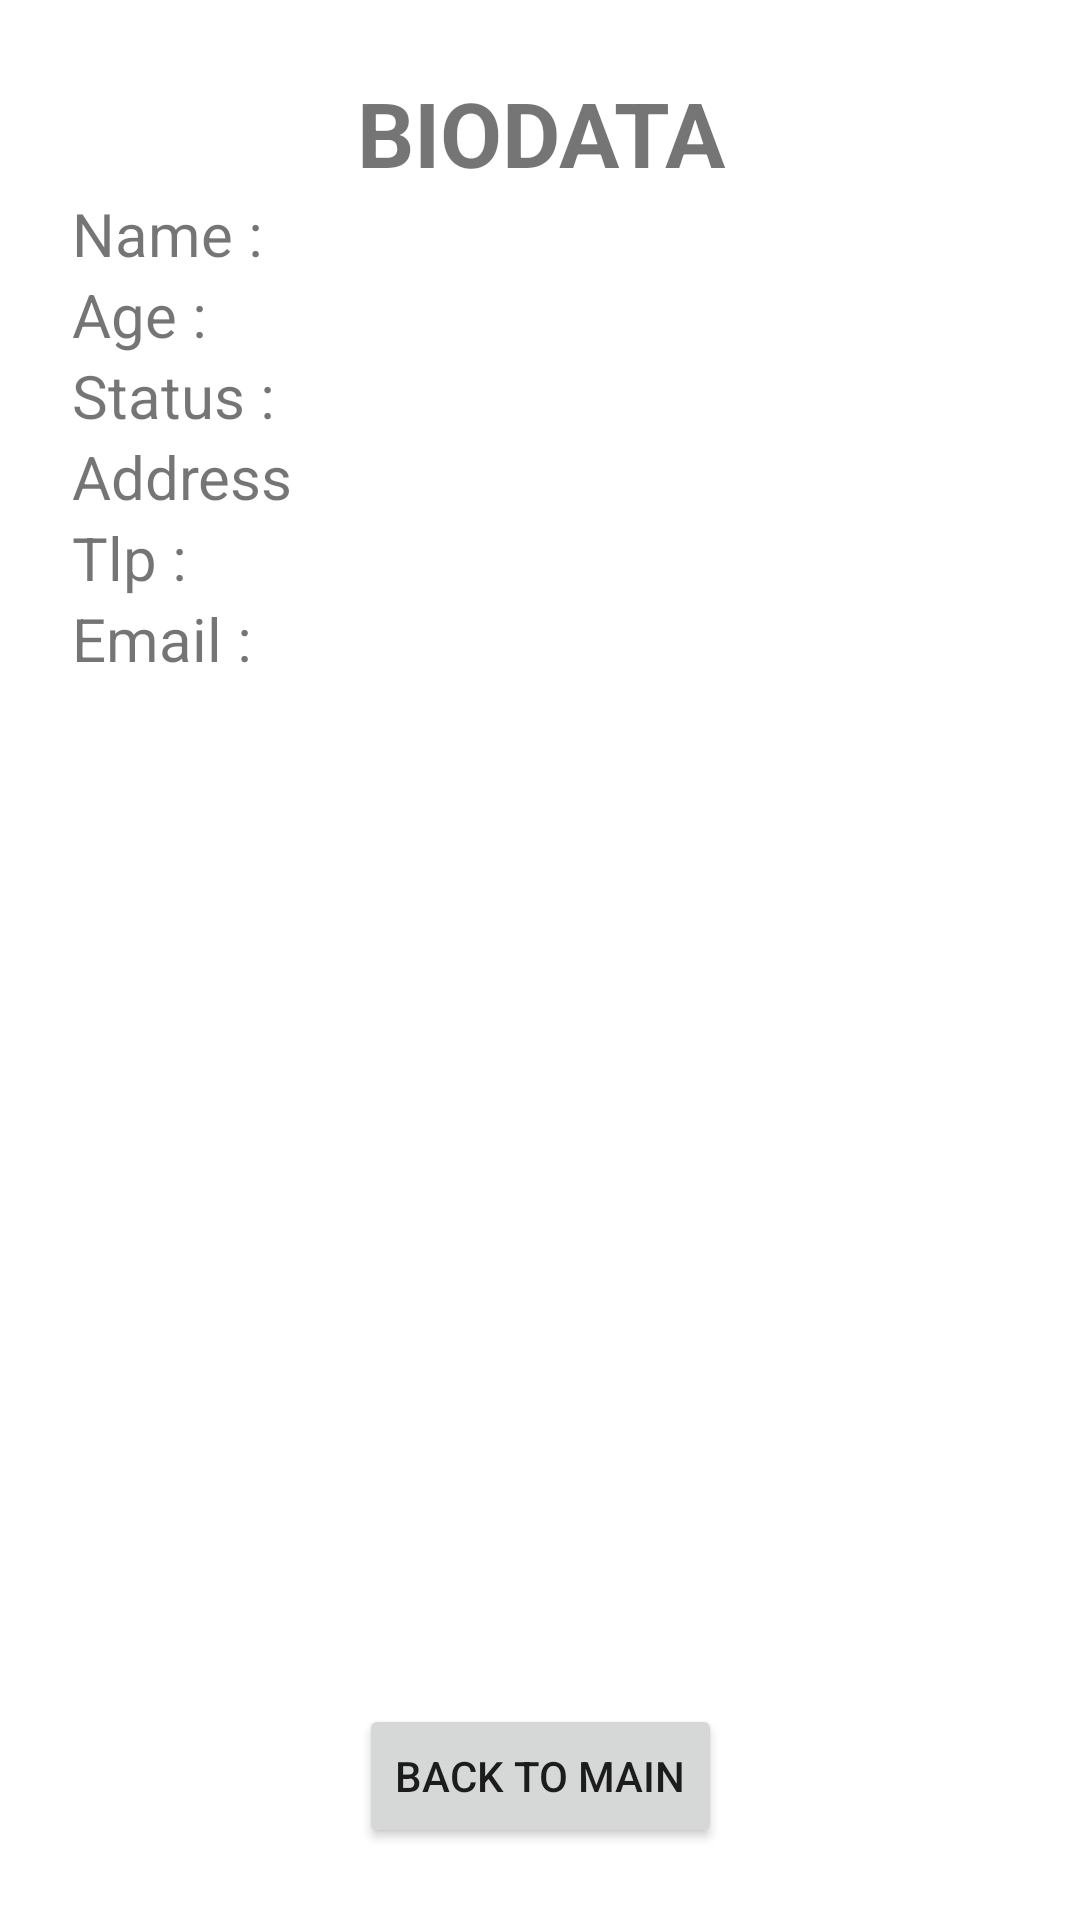

Write the Android layout XML for this screen, with the resource values it uses.
<!-- AndroidManifest.xml: application theme Theme.Bcastrainingandroid -->
<!-- res/layout/activity_biodata.xml -->
<?xml version="1.0" encoding="utf-8"?>
<androidx.constraintlayout.widget.ConstraintLayout xmlns:android="http://schemas.android.com/apk/res/android"
    xmlns:app="http://schemas.android.com/apk/res-auto"
    xmlns:tools="http://schemas.android.com/tools"
    android:layout_width="match_parent"
    android:layout_height="match_parent"
    tools:context=".BiodataActivity">

    <Button
        android:id="@+id/btn_back"
        android:layout_width="wrap_content"
        android:layout_height="wrap_content"
        android:text="Back To Main"
        android:layout_margin="24dp"
        app:layout_constraintBottom_toBottomOf="parent"
        app:layout_constraintEnd_toEndOf="parent"
        app:layout_constraintStart_toStartOf="parent" />

    <TextView
        android:id="@+id/textView"
        android:layout_width="match_parent"
        android:layout_height="wrap_content"
        android:text="BIODATA"
        android:textAlignment="center"
        android:textSize="30sp"
        android:textStyle="bold"
        android:layout_margin="24dp"
        app:layout_constraintEnd_toEndOf="parent"
        app:layout_constraintStart_toStartOf="parent"
        app:layout_constraintTop_toTopOf="parent" />

    <androidx.constraintlayout.widget.ConstraintLayout
        android:id="@+id/constraintLayout"
        android:layout_width="wrap_content"
        android:layout_height="wrap_content"
        android:layout_marginEnd="24dp"
        app:layout_constraintEnd_toEndOf="parent"
        app:layout_constraintTop_toBottomOf="@+id/textView">

        <TextView
            android:id="@+id/tv_name"
            android:layout_width="match_parent"
            android:layout_height="wrap_content"
            android:textSize="20sp"
            app:layout_constraintStart_toStartOf="parent"
            app:layout_constraintTop_toTopOf="parent"
            tools:text="Bryan Rantung" />

        <TextView
            android:id="@+id/tv_age"
            android:layout_width="match_parent"
            android:layout_height="wrap_content"
            android:textSize="20sp"
            app:layout_constraintStart_toStartOf="parent"
            app:layout_constraintTop_toBottomOf="@+id/tv_name"
            tools:text="24" />

        <TextView
            android:id="@+id/tv_status"
            android:layout_width="match_parent"
            android:layout_height="wrap_content"
            android:textSize="20sp"
            app:layout_constraintStart_toStartOf="parent"
            app:layout_constraintTop_toBottomOf="@+id/tv_age"
            tools:text="Single" />

        <TextView
            android:id="@+id/tv_address"
            android:layout_width="match_parent"
            android:layout_height="wrap_content"
            android:textSize="20sp"
            app:layout_constraintStart_toStartOf="parent"
            app:layout_constraintTop_toBottomOf="@+id/tv_status"
            tools:text="Lebak Bulus Grab" />

        <TextView
            android:id="@+id/tv_number"
            android:layout_width="match_parent"
            android:layout_height="wrap_content"
            android:textSize="20sp"
            app:layout_constraintStart_toStartOf="parent"
            app:layout_constraintTop_toBottomOf="@+id/tv_address"
            tools:text="08229999333" />

        <TextView
            android:id="@+id/tv_email"
            android:layout_width="match_parent"
            android:layout_height="wrap_content"
            android:textSize="20sp"
            app:layout_constraintStart_toStartOf="parent"
            app:layout_constraintTop_toBottomOf="@+id/tv_number"
            tools:text="bryanrantung98@gmail.com" />

    </androidx.constraintlayout.widget.ConstraintLayout>

    <androidx.constraintlayout.widget.ConstraintLayout
        android:layout_width="wrap_content"
        android:layout_height="wrap_content"
        android:layout_marginStart="24dp"
        app:layout_constraintStart_toStartOf="parent"
        app:layout_constraintTop_toBottomOf="@+id/textView">

        <TextView
            android:id="@+id/tv_name_name"
            android:layout_width="match_parent"
            android:layout_height="wrap_content"
            android:text="Name :"
            android:textSize="20sp"
            app:layout_constraintStart_toStartOf="parent"
            app:layout_constraintTop_toTopOf="parent" />

        <TextView
            android:id="@+id/tv_name_age"
            android:layout_width="match_parent"
            android:layout_height="wrap_content"
            android:text="Age :"
            android:textSize="20sp"
            app:layout_constraintStart_toStartOf="parent"
            app:layout_constraintTop_toBottomOf="@+id/tv_name_name" />

        <TextView
            android:id="@+id/tv_name_status"
            android:layout_width="match_parent"
            android:layout_height="wrap_content"
            android:text="Status :"
            android:textSize="20sp"
            app:layout_constraintStart_toStartOf="parent"
            app:layout_constraintTop_toBottomOf="@+id/tv_name_age" />

        <TextView
            android:id="@+id/tv_name_address"
            android:layout_width="match_parent"
            android:layout_height="wrap_content"
            android:text="Address"
            android:textSize="20sp"
            app:layout_constraintStart_toStartOf="parent"
            app:layout_constraintTop_toBottomOf="@+id/tv_name_status" />

        <TextView
            android:id="@+id/tv_name_number"
            android:layout_width="match_parent"
            android:layout_height="wrap_content"
            android:text="Tlp :"
            android:textSize="20sp"
            app:layout_constraintStart_toStartOf="parent"
            app:layout_constraintTop_toBottomOf="@+id/tv_name_address" />

        <TextView
            android:id="@+id/tv_name_email"
            android:layout_width="match_parent"
            android:layout_height="wrap_content"
            android:text="Email :"
            android:textSize="20sp"
            app:layout_constraintStart_toStartOf="parent"
            app:layout_constraintTop_toBottomOf="@+id/tv_name_number" />
    </androidx.constraintlayout.widget.ConstraintLayout>


</androidx.constraintlayout.widget.ConstraintLayout>
<!-- resources referenced by this layout -->
<resources>
  <style name="Theme.Bcastrainingandroid" parent="Theme.MaterialComponents.DayNight.DarkActionBar">
          
          <item name="colorPrimary">@color/purple_500</item>
          <item name="colorPrimaryVariant">@color/purple_700</item>
          <item name="colorOnPrimary">@color/white</item>
          
          <item name="colorSecondary">@color/teal_200</item>
          <item name="colorSecondaryVariant">@color/teal_700</item>
          <item name="colorOnSecondary">@color/black</item>
          
          <item name="android:statusBarColor">?attr/colorPrimaryVariant</item>
          
      </style>
  <color name="purple_500">#FF6200EE</color>
  <color name="purple_700">#FF3700B3</color>
  <color name="white">#FFFFFFFF</color>
  <color name="teal_200">#FF03DAC5</color>
  <color name="teal_700">#FF018786</color>
  <color name="black">#FF000000</color>
</resources>
